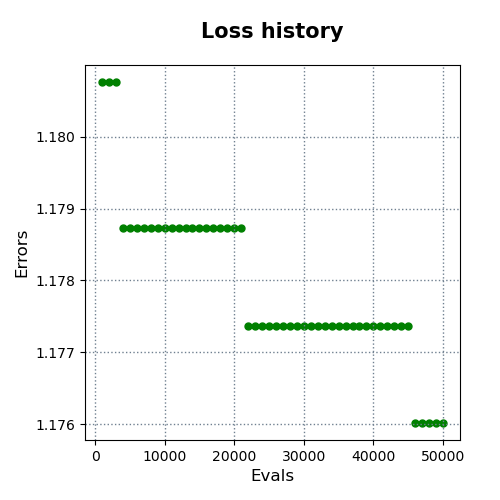

The data file committed next to this chart (first rows):
evals, errors
1000, 1.181
2000, 1.181
3000, 1.181
4000, 1.179
5000, 1.179
6000, 1.179
7000, 1.179
8000, 1.179
9000, 1.179
10000, 1.179
11000, 1.179
12000, 1.179
13000, 1.179
14000, 1.179
15000, 1.179
16000, 1.179
17000, 1.179
18000, 1.179
19000, 1.179
20000, 1.179
21000, 1.179
22000, 1.177
23000, 1.177
24000, 1.177
25000, 1.177
26000, 1.177
27000, 1.177
28000, 1.177
29000, 1.177
30000, 1.177
31000, 1.177
32000, 1.177
33000, 1.177
34000, 1.177
35000, 1.177
36000, 1.177
37000, 1.177
38000, 1.177
39000, 1.177
40000, 1.177
41000, 1.177
42000, 1.177
43000, 1.177
44000, 1.177
45000, 1.177
46000, 1.176
47000, 1.176
48000, 1.176
49000, 1.176
50000, 1.176
